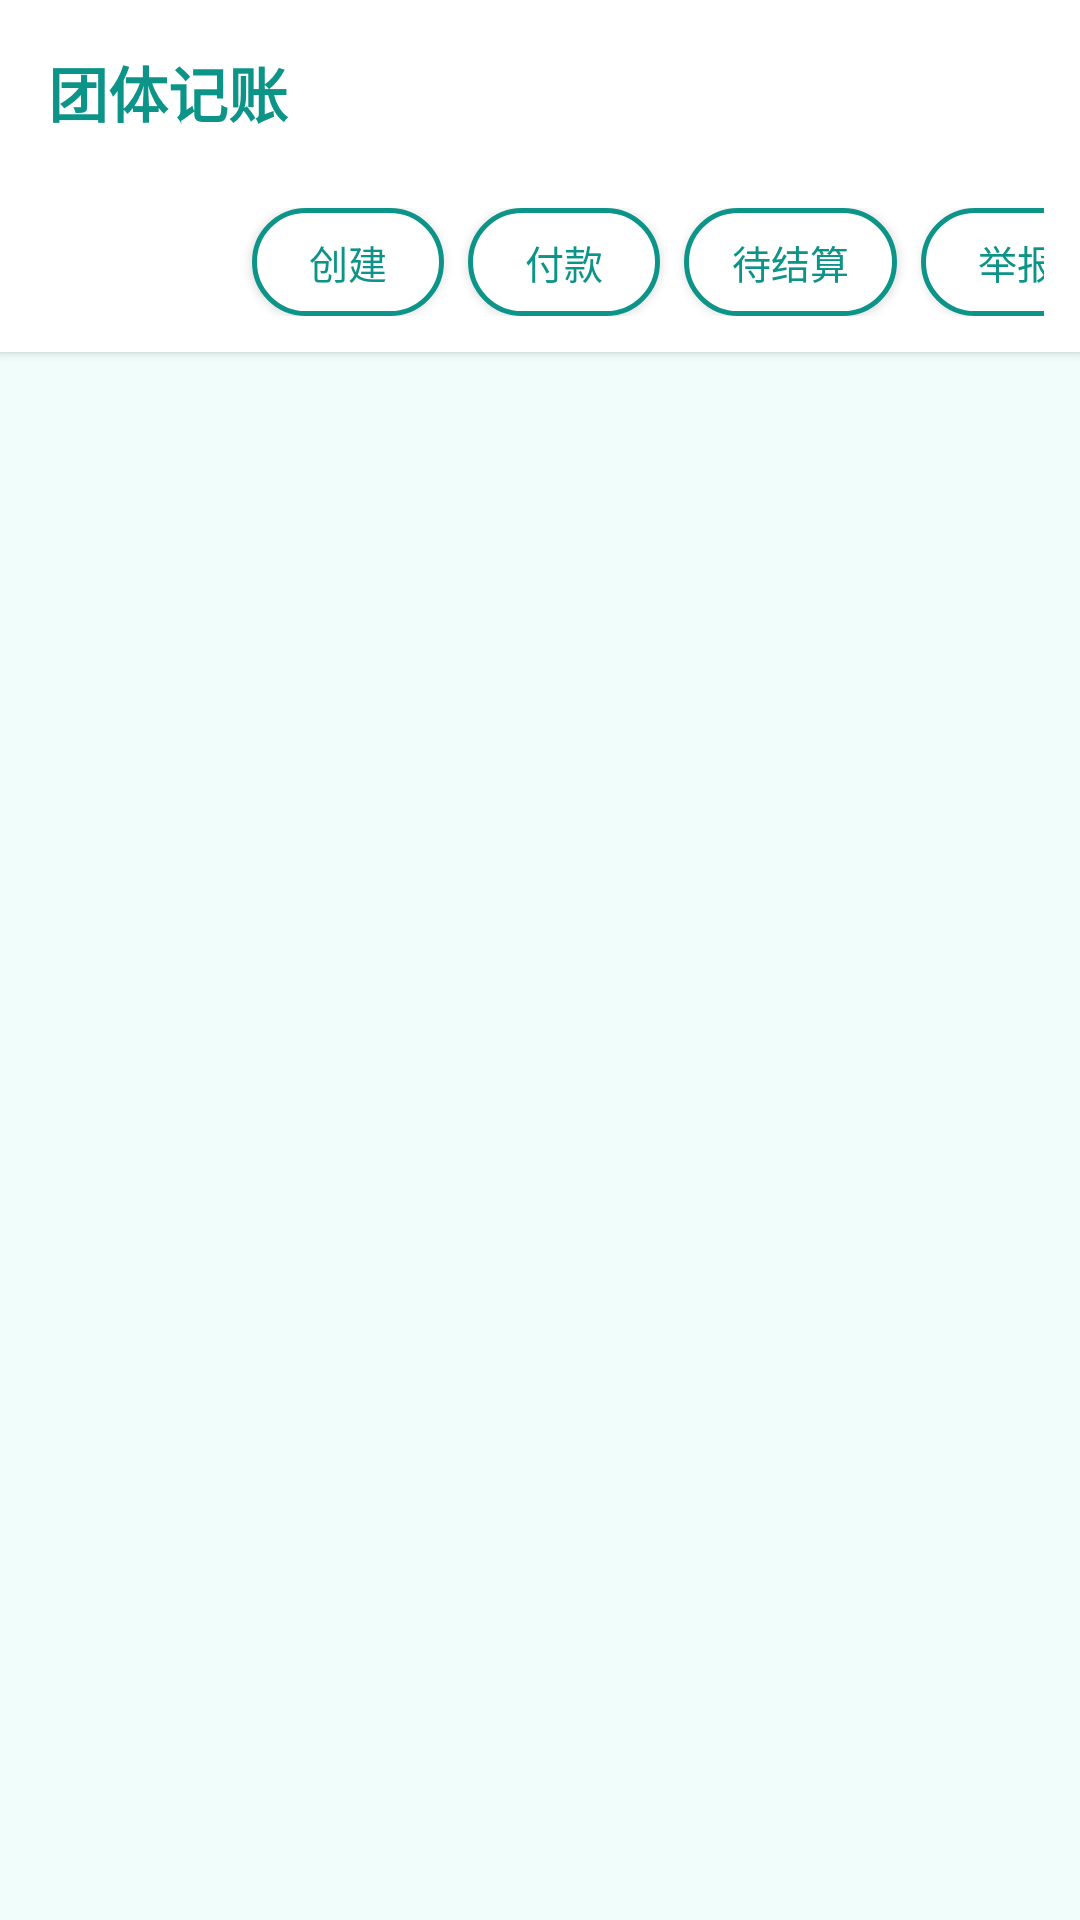

The Android layout XML behind this screen, and the referenced resources:
<!-- AndroidManifest.xml: application theme AppTheme -->
<!-- res/layout/activity_main.xml -->
<?xml version="1.0" encoding="utf-8"?>
<LinearLayout xmlns:android="http://schemas.android.com/apk/res/android"
    android:layout_width="match_parent"
    android:layout_height="match_parent"
    android:background="@color/background"
    android:orientation="vertical">

    
    <LinearLayout
        android:layout_width="match_parent"
        android:layout_height="wrap_content"
        android:background="@color/surface"
        android:elevation="2dp"
        android:orientation="horizontal"
        android:padding="16dp">

        <TextView
            android:id="@+id/titleText"
            android:layout_width="0dp"
            android:layout_height="wrap_content"
            android:layout_weight="1"
            android:text="团体记账"
            android:textColor="@color/primary"
            android:textSize="20sp"
            android:textStyle="bold" />
    </LinearLayout>

    
    <HorizontalScrollView
        android:layout_width="match_parent"
        android:layout_height="wrap_content"
        android:background="@color/surface"
        android:elevation="2dp"
        android:paddingStart="12dp"
        android:paddingTop="8dp"
        android:paddingEnd="12dp"
        android:paddingBottom="12dp"
        android:scrollbars="none">

        <LinearLayout
            android:layout_width="wrap_content"
            android:layout_height="wrap_content"
            android:orientation="horizontal">

            <Button
                android:id="@+id/activitiesButton"
                android:layout_width="wrap_content"
                android:layout_height="36dp"
                android:layout_marginEnd="8dp"
                android:background="@drawable/bg_nav_button"
                android:minWidth="64dp"
                android:paddingStart="16dp"
                android:paddingEnd="16dp"
                android:text="活动"
                android:textColor="@color/text_on_primary"
                android:textSize="13sp" />

            <Button
                android:id="@+id/createButton"
                android:layout_width="wrap_content"
                android:layout_height="36dp"
                android:layout_marginEnd="8dp"
                android:background="@drawable/bg_nav_button_outline"
                android:minWidth="64dp"
                android:paddingStart="16dp"
                android:paddingEnd="16dp"
                android:text="创建"
                android:textColor="@color/primary"
                android:textSize="13sp" />

            <Button
                android:id="@+id/paysButton"
                android:layout_width="wrap_content"
                android:layout_height="36dp"
                android:layout_marginEnd="8dp"
                android:background="@drawable/bg_nav_button_outline"
                android:minWidth="64dp"
                android:paddingStart="16dp"
                android:paddingEnd="16dp"
                android:text="付款"
                android:textColor="@color/primary"
                android:textSize="13sp" />

            <Button
                android:id="@+id/pendingButton"
                android:layout_width="wrap_content"
                android:layout_height="36dp"
                android:layout_marginEnd="8dp"
                android:background="@drawable/bg_nav_button_outline"
                android:minWidth="64dp"
                android:paddingStart="16dp"
                android:paddingEnd="16dp"
                android:text="待结算"
                android:textColor="@color/primary"
                android:textSize="13sp" />

            <Button
                android:id="@+id/reportsButton"
                android:layout_width="wrap_content"
                android:layout_height="36dp"
                android:layout_marginEnd="8dp"
                android:background="@drawable/bg_nav_button_outline"
                android:minWidth="64dp"
                android:paddingStart="16dp"
                android:paddingEnd="16dp"
                android:text="举报"
                android:textColor="@color/primary"
                android:textSize="13sp" />

            <Button
                android:id="@+id/profileButton"
                android:layout_width="wrap_content"
                android:layout_height="36dp"
                android:layout_marginEnd="8dp"
                android:background="@drawable/bg_nav_button_outline"
                android:minWidth="64dp"
                android:paddingStart="16dp"
                android:paddingEnd="16dp"
                android:text="我的"
                android:textColor="@color/primary"
                android:textSize="13sp" />

            <Button
                android:id="@+id/logoutButton"
                android:layout_width="wrap_content"
                android:layout_height="36dp"
                android:background="@drawable/bg_nav_button_outline"
                android:minWidth="64dp"
                android:paddingStart="16dp"
                android:paddingEnd="16dp"
                android:text="退出"
                android:textColor="@color/danger"
                android:textSize="13sp" />
        </LinearLayout>
    </HorizontalScrollView>

    
    <ScrollView
        android:layout_width="match_parent"
        android:layout_height="0dp"
        android:layout_weight="1"
        android:padding="16dp">

        <LinearLayout
            android:id="@+id/contentLayout"
            android:layout_width="match_parent"
            android:layout_height="wrap_content"
            android:orientation="vertical" />
    </ScrollView>
</LinearLayout>
<!-- resources referenced by this layout -->
<resources>
  <color name="background">#F0FDFA</color>
  <color name="danger">#EF4444</color>
  <color name="primary">#0D9488</color>
  <color name="surface">#FFFFFF</color>
  <color name="text_on_primary">#FFFFFF</color>
  <!-- drawable bg_nav_button_outline (drawable) -->
  <?xml version="1.0" encoding="utf-8"?>
  <shape xmlns:android="http://schemas.android.com/apk/res/android"
      android:shape="rectangle">
      <solid android:color="@color/surface" />
      <corners android:radius="20dp" />
      <stroke
          android:width="1.5dp"
          android:color="@color/primary" />
  </shape>
  <style name="AppTheme" parent="android:style/Theme.Material.Light.NoActionBar">
          <item name="android:fontFamily">sans-serif</item>
          <item name="android:windowLightStatusBar">true</item>
          <item name="android:statusBarColor">@color/background</item>
          <item name="android:navigationBarColor">@color/background</item>
          <item name="android:colorPrimary">@color/primary</item>
          <item name="android:colorPrimaryDark">@color/primary_dark</item>
          <item name="android:colorAccent">@color/accent</item>
      </style>
  <color name="primary_dark">#0F766E</color>
  <color name="accent">#F59E0B</color>
</resources>
